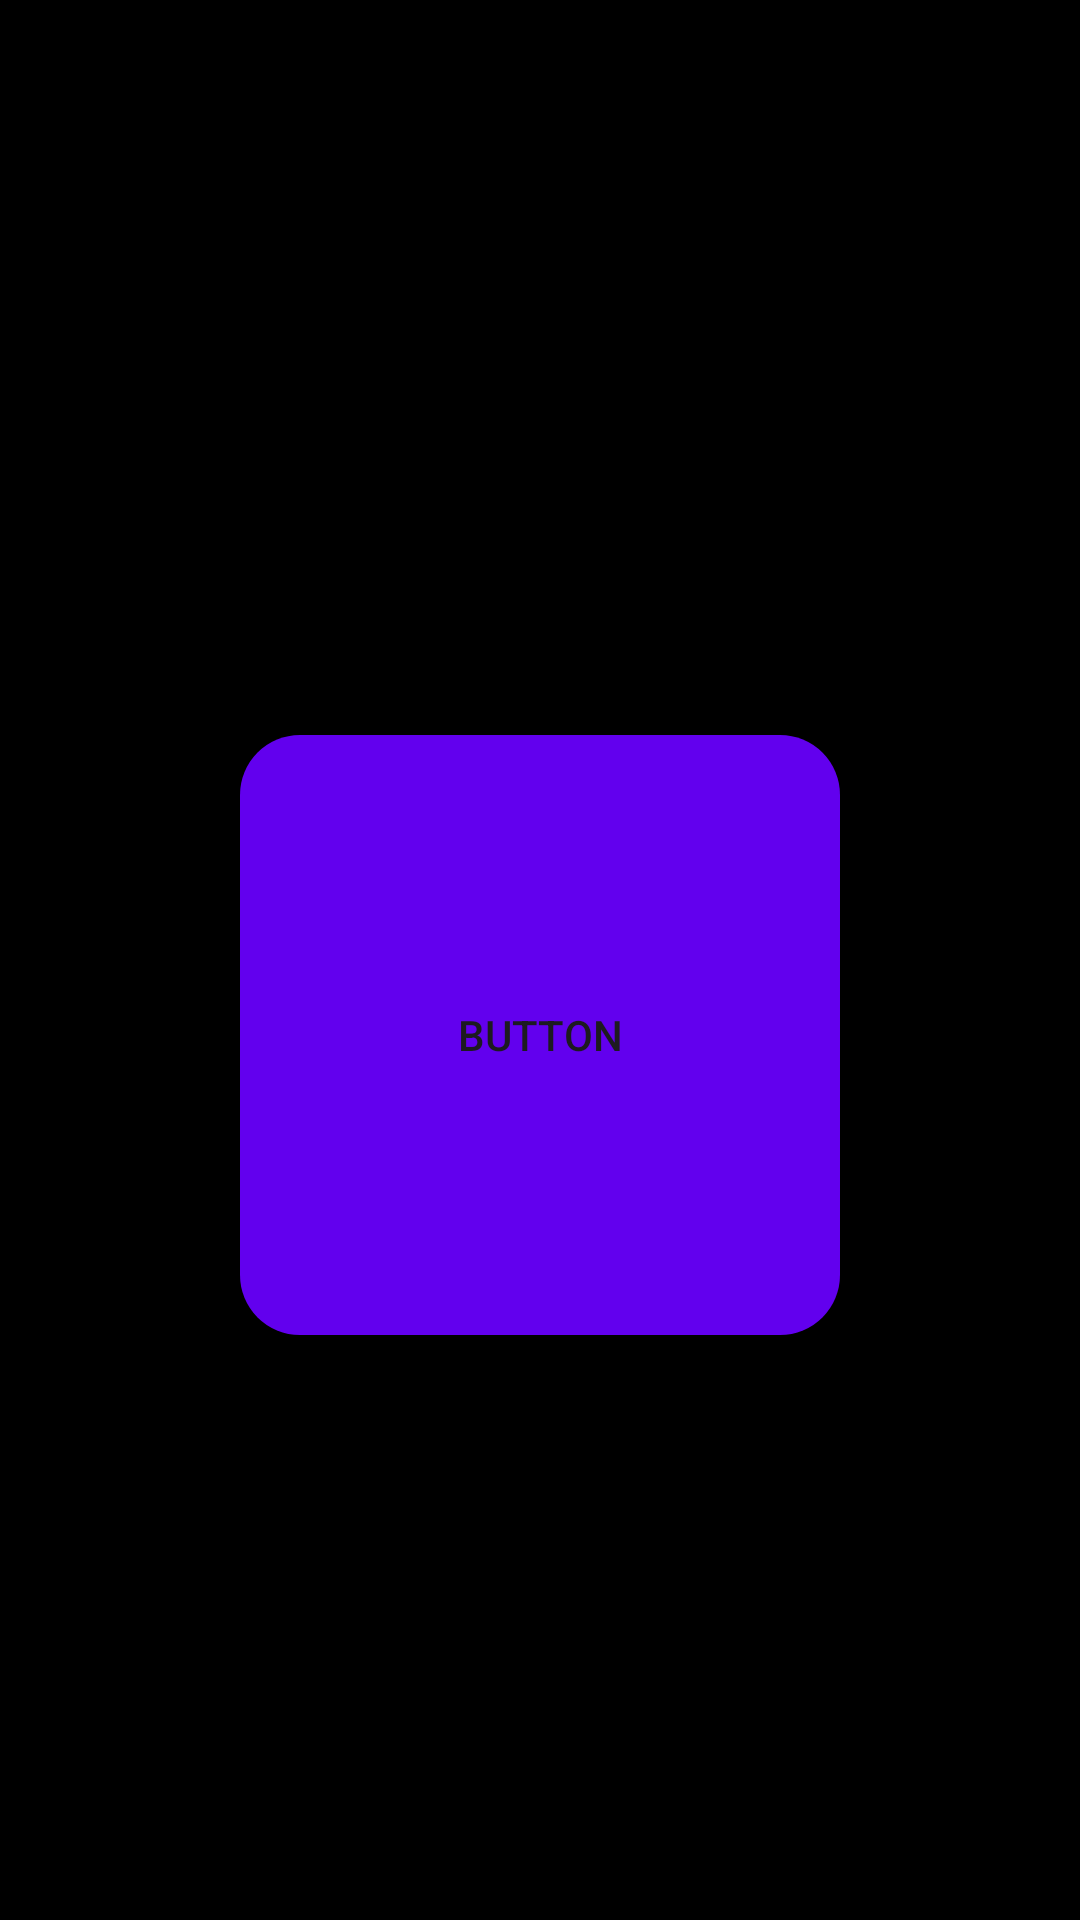

Produce the Android XML layout that renders to this screen, including the resource entries it uses.
<!-- AndroidManifest.xml: application theme Theme.ForWaiters -->
<!-- res/layout/gridview_singlelem_layout.xml -->
<?xml version="1.0" encoding="utf-8"?>
<LinearLayout xmlns:android="http://schemas.android.com/apk/res/android"
    android:layout_width="wrap_content"
    android:layout_height="wrap_content"
    android:orientation="vertical"
    android:gravity="center"
    android:paddingTop="50dp"
    android:paddingRight="10dp"
    android:paddingLeft="10dp">

    <Button
        android:id="@+id/button"
        android:layout_width="200dp"
        android:layout_height="200dp"
        android:text="Button"
        android:background="@drawable/square_button"/>
</LinearLayout>
<!-- resources referenced by this layout -->
<resources>
  <!-- drawable square_button (drawable) -->
  <?xml version="1.0" encoding="utf-8"?>
  <shape xmlns:android="http://schemas.android.com/apk/res/android">
      <solid android:color="#6200EE" /> 
      <corners android:radius="20dp" /> 
  </shape>
  <style name="Theme.ForWaiters" parent="Base.Theme.ForWaiters" />
  <style name="Base.Theme.ForWaiters" parent="Theme.Material3.DayNight.NoActionBar">
          <item name="android:windowBackground">@color/black</item>
          <item name="android:statusBarColor" tools:targetApi="1">@color/black</item>
          <item name="android:navigationBarColor">@color/black</item>
      </style>
  <!-- not gathered from this repository: default colours our renderer supplied (Android Studio template values) -->
  <color name="black">#FF000000</color>
</resources>
